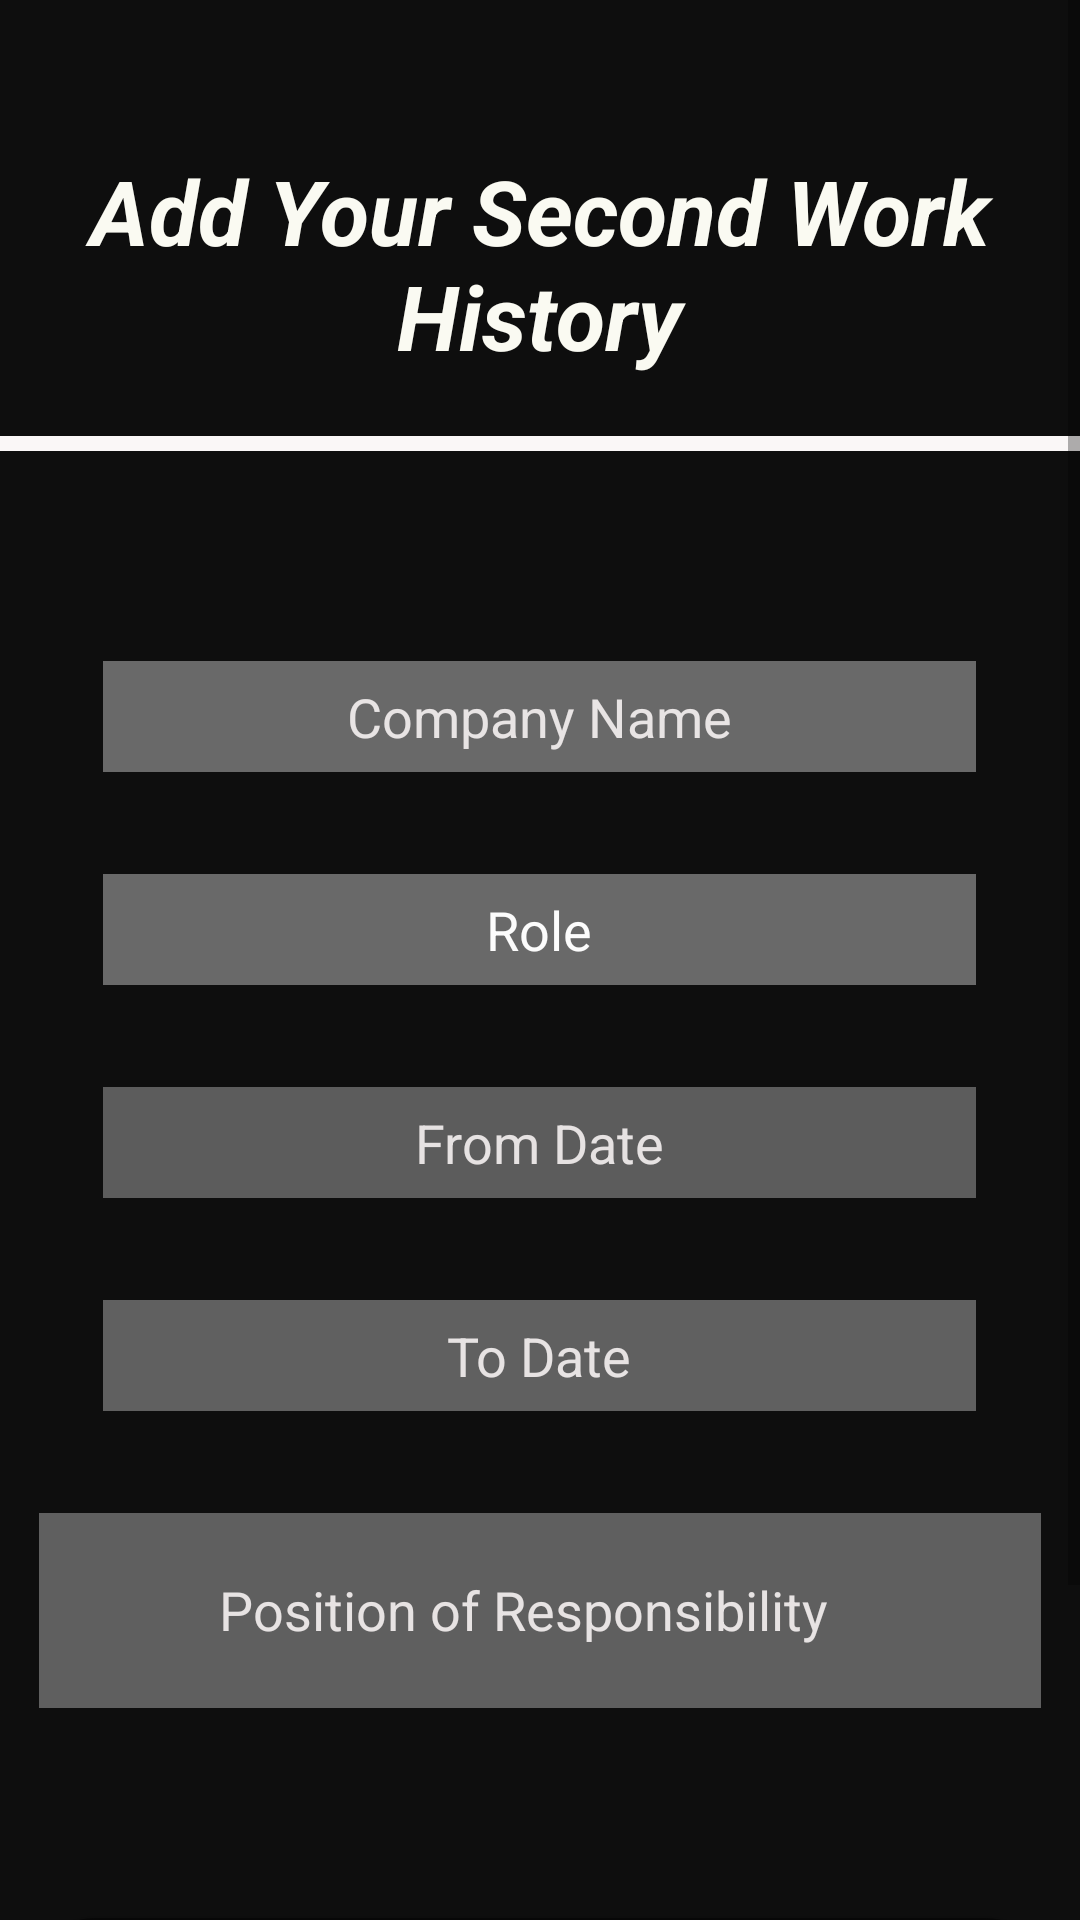

Android layout source for this screen:
<!-- AndroidManifest.xml: application theme AppTheme -->
<!-- res/layout/activity_work2.xml -->
<?xml version="1.0" encoding="utf-8"?>
<androidx.constraintlayout.widget.ConstraintLayout xmlns:android="http://schemas.android.com/apk/res/android"
    xmlns:app="http://schemas.android.com/apk/res-auto"
    xmlns:tools="http://schemas.android.com/tools"
    android:layout_width="match_parent"
    android:layout_height="match_parent"
    android:background="#272626"
    tools:context=".Work2Activity">

    <ScrollView
        android:layout_width="match_parent"
        android:layout_height="match_parent"
        android:background="#ED0C0C0C"
        app:layout_constraintBottom_toBottomOf="parent"
        app:layout_constraintEnd_toEndOf="parent"
        app:layout_constraintHorizontal_bias="1.0"
        app:layout_constraintStart_toStartOf="parent"
        app:layout_constraintTop_toTopOf="parent"
        app:layout_constraintVertical_bias="0.0">

        <LinearLayout
            android:layout_width="match_parent"
            android:layout_height="wrap_content"
            android:orientation="vertical">

            <TextView
                android:id="@+id/textView5"
                android:layout_width="345dp"
                android:layout_height="wrap_content"
                android:layout_gravity="center"
                android:layout_marginTop="50sp"
                android:gravity="center_horizontal"
                android:text="Add Your Second Work History"
                android:textColor="#FAFAF2"
                android:textSize="30sp"
                android:textStyle="bold|italic"
                app:layout_constraintBottom_toTopOf="@id/hr"
                app:layout_constraintEnd_toEndOf="parent"
                app:layout_constraintHorizontal_bias="0.498"
                app:layout_constraintStart_toStartOf="parent"
                app:layout_constraintTop_toTopOf="parent"
                app:layout_constraintVertical_bias="0.078" />

            <TableRow
                android:id="@+id/hr"
                android:layout_width="363dp"
                android:layout_height="5dp"
                android:layout_gravity="center"
                android:layout_marginTop="20dp"
                android:background="#FAF7F7"
                app:layout_constraintBottom_toTopOf="@+id/editText5"
                app:layout_constraintEnd_toEndOf="parent"
                app:layout_constraintStart_toStartOf="parent"
                app:layout_constraintTop_toBottomOf="@+id/textView5"
                app:layout_constraintVertical_bias="0.18"></TableRow>

            <EditText
                android:id="@+id/e6"
                android:layout_width="291dp"
                android:layout_height="37dp"
                android:layout_gravity="center"
                android:layout_marginTop="70dp"
                android:background="#60FFFFFF"
                android:ems="10"
                android:gravity="center"
                android:hint="Company Name"
                android:inputType="textPersonName"
                android:textColor="#FAFAF5F5"
                android:textColorHint="#E2F8F4F4"
                app:layout_constraintBottom_toTopOf="@id/editText6"
                app:layout_constraintEnd_toEndOf="parent"
                app:layout_constraintStart_toStartOf="parent"
                app:layout_constraintTop_toBottomOf="@+id/hr"
                app:layout_constraintVertical_bias="0.15" />

            <EditText
                android:id="@+id/e7"
                android:layout_width="291dp"
                android:layout_height="37dp"
                android:layout_gravity="center"
                android:layout_marginTop="34dp"
                android:background="#60FFFFFF"
                android:ems="10"
                android:gravity="center"
                android:hint="Role"
                android:inputType="textPersonName"
                android:textColor="#FAFAF8F8"
                android:textColorHint="#FAFFFFFF"
                app:layout_constraintBottom_toTopOf="@id/editText6"
                app:layout_constraintEnd_toEndOf="parent"
                app:layout_constraintStart_toStartOf="parent"
                app:layout_constraintTop_toBottomOf="@+id/e6"
                app:layout_constraintVertical_bias="0.027" />

            <EditText
                android:id="@+id/e8"
                android:layout_width="291dp"
                android:layout_height="37dp"
                android:layout_gravity="center"
                android:layout_marginTop="34dp"
                android:background="#52FFFFFF"
                android:ems="10"
                android:gravity="center"
                android:hint="From Date"
                android:inputType="date"
                android:textColor="#FFFCFC"
                android:textColorHint="#E2F8F4F4"
                app:layout_constraintBottom_toBottomOf="parent"
                app:layout_constraintEnd_toEndOf="parent"
                app:layout_constraintStart_toStartOf="parent"
                app:layout_constraintTop_toBottomOf="@+id/e13"
                app:layout_constraintVertical_bias="0.038" />

            <EditText
                android:id="@+id/e9"
                android:layout_width="291dp"
                android:layout_height="37dp"
                android:layout_gravity="center"
                android:layout_marginTop="34dp"
                android:background="#57FFFFFF"
                android:ems="10"
                android:gravity="center"
                android:hint="To Date"
                android:inputType="date"
                android:textColor="#F5FFFFFF"
                android:textColorHint="#E2F8F4F4"
                app:layout_constraintBottom_toBottomOf="parent"
                app:layout_constraintEnd_toEndOf="parent"
                app:layout_constraintStart_toStartOf="parent"
                app:layout_constraintTop_toBottomOf="@+id/e8"
                app:layout_constraintVertical_bias="0.115" />

            <EditText
                android:id="@+id/e10"
                android:layout_width="334dp"
                android:layout_height="65dp"
                android:layout_gravity="center"
                android:layout_marginTop="34dp"
                android:background="#56FFFFFF"
                android:ems="10"
                android:gravity="start|top"
                android:hint="Position of Responsibility"
                android:inputType="textMultiLine"
                android:paddingLeft="60sp"
                android:paddingTop="20sp"
                android:textColor="#FCFFFFFF"
                android:textColorHint="#E2F8F4F4"
                app:layout_constraintBottom_toTopOf="@+id/b5"
                app:layout_constraintEnd_toEndOf="parent"
                app:layout_constraintHorizontal_bias="0.532"
                app:layout_constraintStart_toStartOf="parent"
                app:layout_constraintTop_toBottomOf="@+id/e14"
                app:layout_constraintVertical_bias="0.552" />

            <Button
                android:id="@+id/b3"
                android:layout_width="344dp"
                android:layout_height="wrap_content"
                android:layout_gravity="center"
                android:layout_marginTop="70dp"
                android:background="@drawable/buttonsubmit"
                android:text="SAVE"
                android:textSize="18sp"
                android:textStyle="bold|italic"
                app:layout_constraintBottom_toTopOf="parent"
                app:layout_constraintEnd_toEndOf="parent"
                app:layout_constraintHorizontal_bias="0.475"
                app:layout_constraintStart_toStartOf="parent"
                app:layout_constraintTop_toBottomOf="@+id/e6"
                app:layout_constraintVertical_bias="0.58" />

            <Button
                android:id="@+id/b4"
                android:layout_width="354dp"
                android:layout_height="wrap_content"
                android:layout_gravity="center"
                android:layout_marginTop="40dp"
                android:background="@drawable/buttonsubmit"
                android:text="Add another Work experience"
                android:textSize="18sp"
                android:textStyle="bold|italic"
                app:layout_constraintBottom_toBottomOf="parent"
                app:layout_constraintEnd_toEndOf="parent"
                app:layout_constraintHorizontal_bias="0.461"
                app:layout_constraintStart_toStartOf="parent"
                app:layout_constraintTop_toBottomOf="@+id/b5"
                app:layout_constraintVertical_bias="0.533" />
        </LinearLayout>
    </ScrollView>
</androidx.constraintlayout.widget.ConstraintLayout>
<!-- resources referenced by this layout -->
<resources>
  <!-- drawable buttonsubmit (drawable) -->
  <?xml version="1.0" encoding="utf-8"?>
  <selector xmlns:android="http://schemas.android.com/apk/res/android">
      <item android:state_pressed="true">
          <shape android:shape="rectangle">
  
              <gradient
                  android:startColor="#A1F77D"
                  android:endColor="#0D8D14"
                  android:angle="270" />
              <size android:width="350dp" android:height="50dp"/>
  
              <corners android:radius="28dp"/>
          </shape>
      </item>
  
      <item>
          <shape>
              <gradient
                  android:startColor="#90EE89"
                  android:endColor="#1DF5E3"
                  android:angle="270" />
              <stroke
                  android:width="3dp"
                  android:color="#070707" />
              <corners
                  android:radius="27dp" />
              <padding
                  android:left="10dp"
                  android:top="10dp"
                  android:right="10dp"
                  android:bottom="10dp" />
          </shape>
      </item>
  </selector>
</resources>
